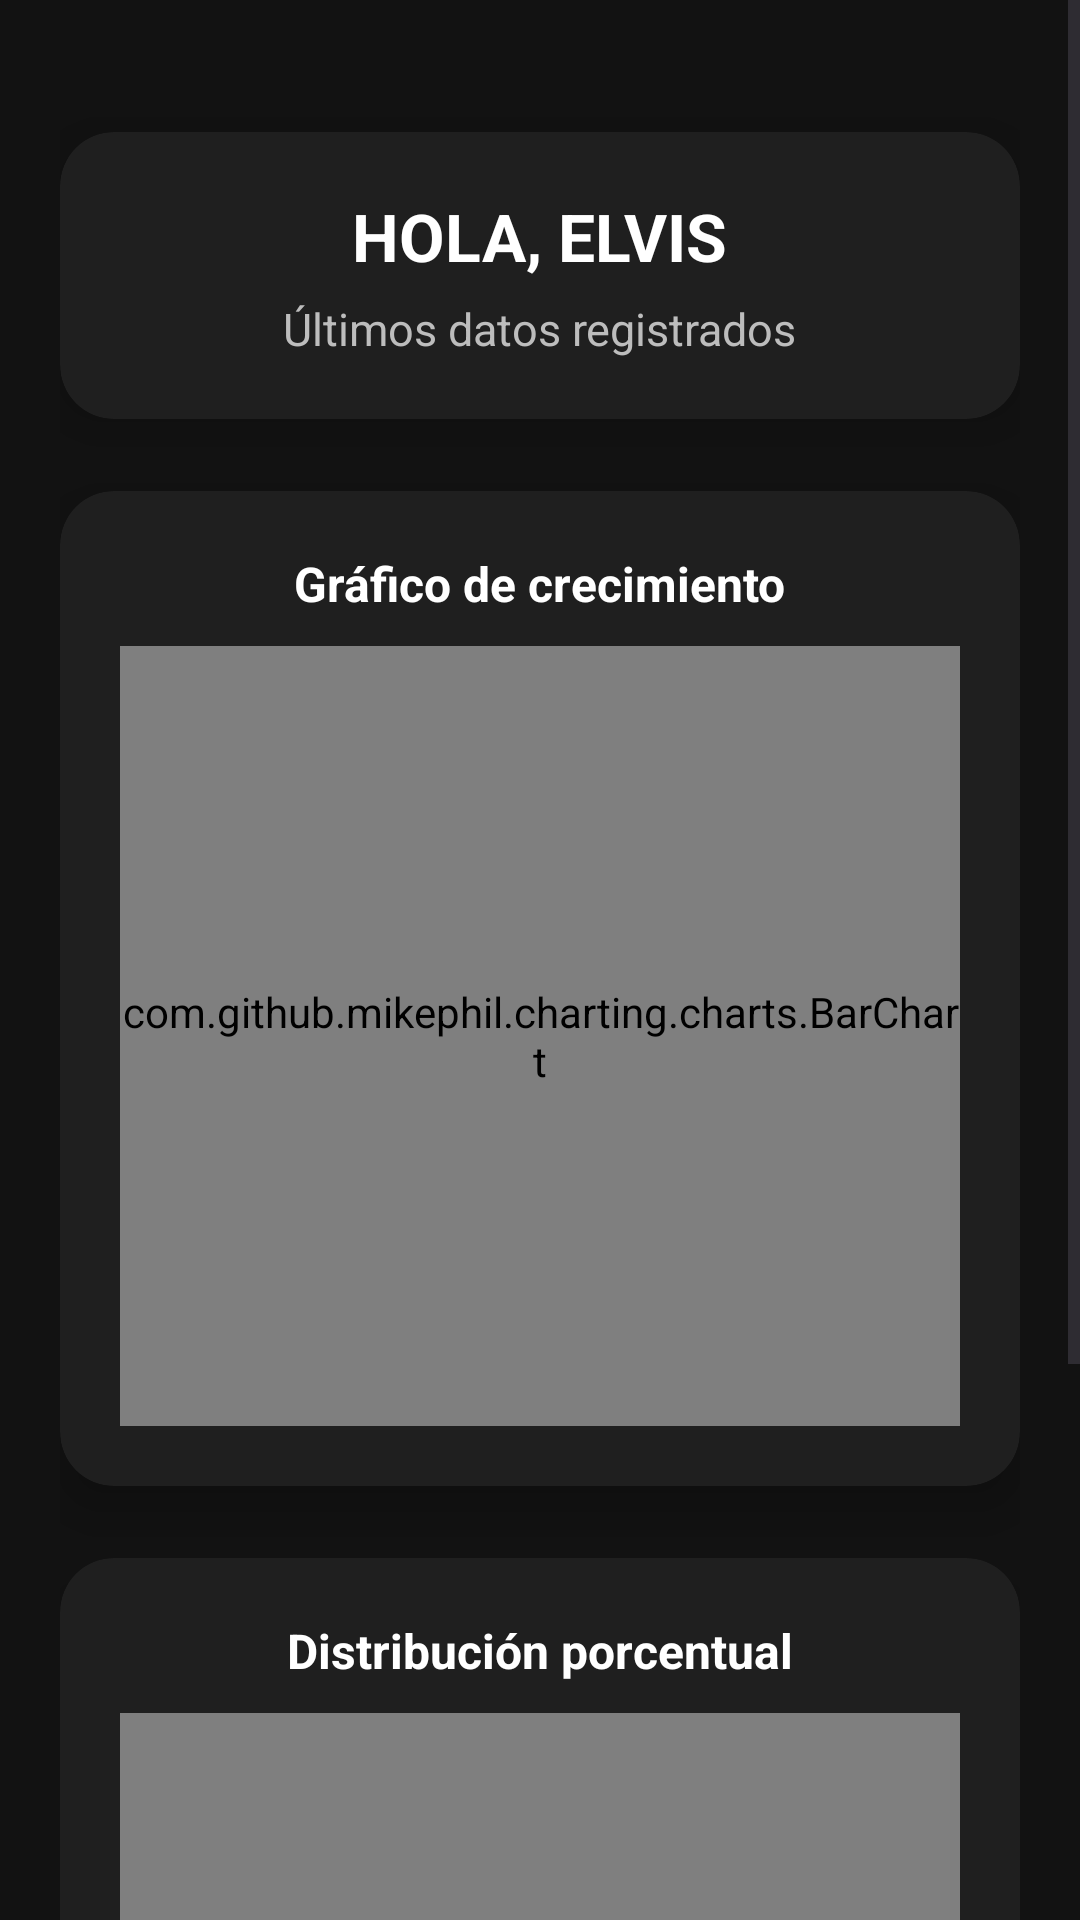

Layout XML and referenced resources for this Android screen:
<!-- AndroidManifest.xml: application theme Theme.SmartAgroNutriApp -->
<!-- res/layout/fragment_estadistica.xml -->
<?xml version="1.0" encoding="utf-8"?>
<ScrollView xmlns:android="http://schemas.android.com/apk/res/android"
    xmlns:app="http://schemas.android.com/apk/res-auto"
    android:layout_width="match_parent"
    android:layout_height="match_parent"
    android:background="#121212">

    <LinearLayout
        android:layout_width="match_parent"
        android:layout_height="wrap_content"
        android:orientation="vertical"
        android:padding="20dp"
        android:gravity="center_horizontal">

        
        <androidx.cardview.widget.CardView
            android:layout_width="match_parent"
            android:layout_height="wrap_content"
            android:layout_marginTop="24dp"
            app:cardBackgroundColor="#1F1F1F"
            app:cardCornerRadius="18dp"
            app:cardElevation="10dp">

            <LinearLayout
                android:layout_width="match_parent"
                android:layout_height="wrap_content"
                android:orientation="vertical"
                android:padding="20dp"
                android:gravity="center">

                <TextView
                    android:id="@+id/tvWelcomeEstadistica"
                    android:layout_width="wrap_content"
                    android:layout_height="wrap_content"
                    android:text="HOLA, ELVIS"
                    android:textColor="#FFFFFF"
                    android:textStyle="bold"
                    android:textSize="22sp"/>

                <TextView
                    android:id="@+id/tvSubtitulo"
                    android:layout_width="wrap_content"
                    android:layout_height="wrap_content"
                    android:text="Últimos datos registrados"
                    android:textColor="#BDBDBD"
                    android:textSize="15sp"
                    android:layout_marginTop="6dp"/>
            </LinearLayout>
        </androidx.cardview.widget.CardView>


        
        <androidx.cardview.widget.CardView
            android:layout_width="match_parent"
            android:layout_height="wrap_content"
            android:layout_marginTop="24dp"
            app:cardBackgroundColor="#1F1F1F"
            app:cardCornerRadius="18dp"
            app:cardElevation="10dp">

            <LinearLayout
                android:layout_width="match_parent"
                android:layout_height="wrap_content"
                android:orientation="vertical"
                android:padding="20dp"
                android:gravity="center">

                <TextView
                    android:layout_width="wrap_content"
                    android:layout_height="wrap_content"
                    android:text="Gráfico de crecimiento"
                    android:textColor="#FFFFFF"
                    android:textStyle="bold"
                    android:textSize="16sp"
                    android:layout_marginBottom="10dp"/>

                <com.github.mikephil.charting.charts.BarChart
                    android:id="@+id/barChart"
                    android:layout_width="match_parent"
                    android:layout_height="260dp" />
            </LinearLayout>
        </androidx.cardview.widget.CardView>


        
        <androidx.cardview.widget.CardView
            android:layout_width="match_parent"
            android:layout_height="wrap_content"
            android:layout_marginTop="24dp"
            android:layout_marginBottom="30dp"
            app:cardBackgroundColor="#1F1F1F"
            app:cardCornerRadius="18dp"
            app:cardElevation="10dp">

            <LinearLayout
                android:layout_width="match_parent"
                android:layout_height="wrap_content"
                android:orientation="vertical"
                android:padding="20dp"
                android:gravity="center">

                <TextView
                    android:layout_width="wrap_content"
                    android:layout_height="wrap_content"
                    android:text="Distribución porcentual"
                    android:textColor="#FFFFFF"
                    android:textStyle="bold"
                    android:textSize="16sp"
                    android:layout_marginBottom="10dp"/>

                <com.github.mikephil.charting.charts.PieChart
                    android:id="@+id/pieChart"
                    android:layout_width="match_parent"
                    android:layout_height="260dp"/>
            </LinearLayout>
        </androidx.cardview.widget.CardView>

    </LinearLayout>
</ScrollView>
<!-- resources referenced by this layout -->
<resources>
  <style name="Theme.SmartAgroNutriApp" parent="Base.Theme.SmartAgroNutriApp" />
  <style name="Base.Theme.SmartAgroNutriApp" parent="Theme.Material3.DayNight.NoActionBar">
          
          
      </style>
</resources>
